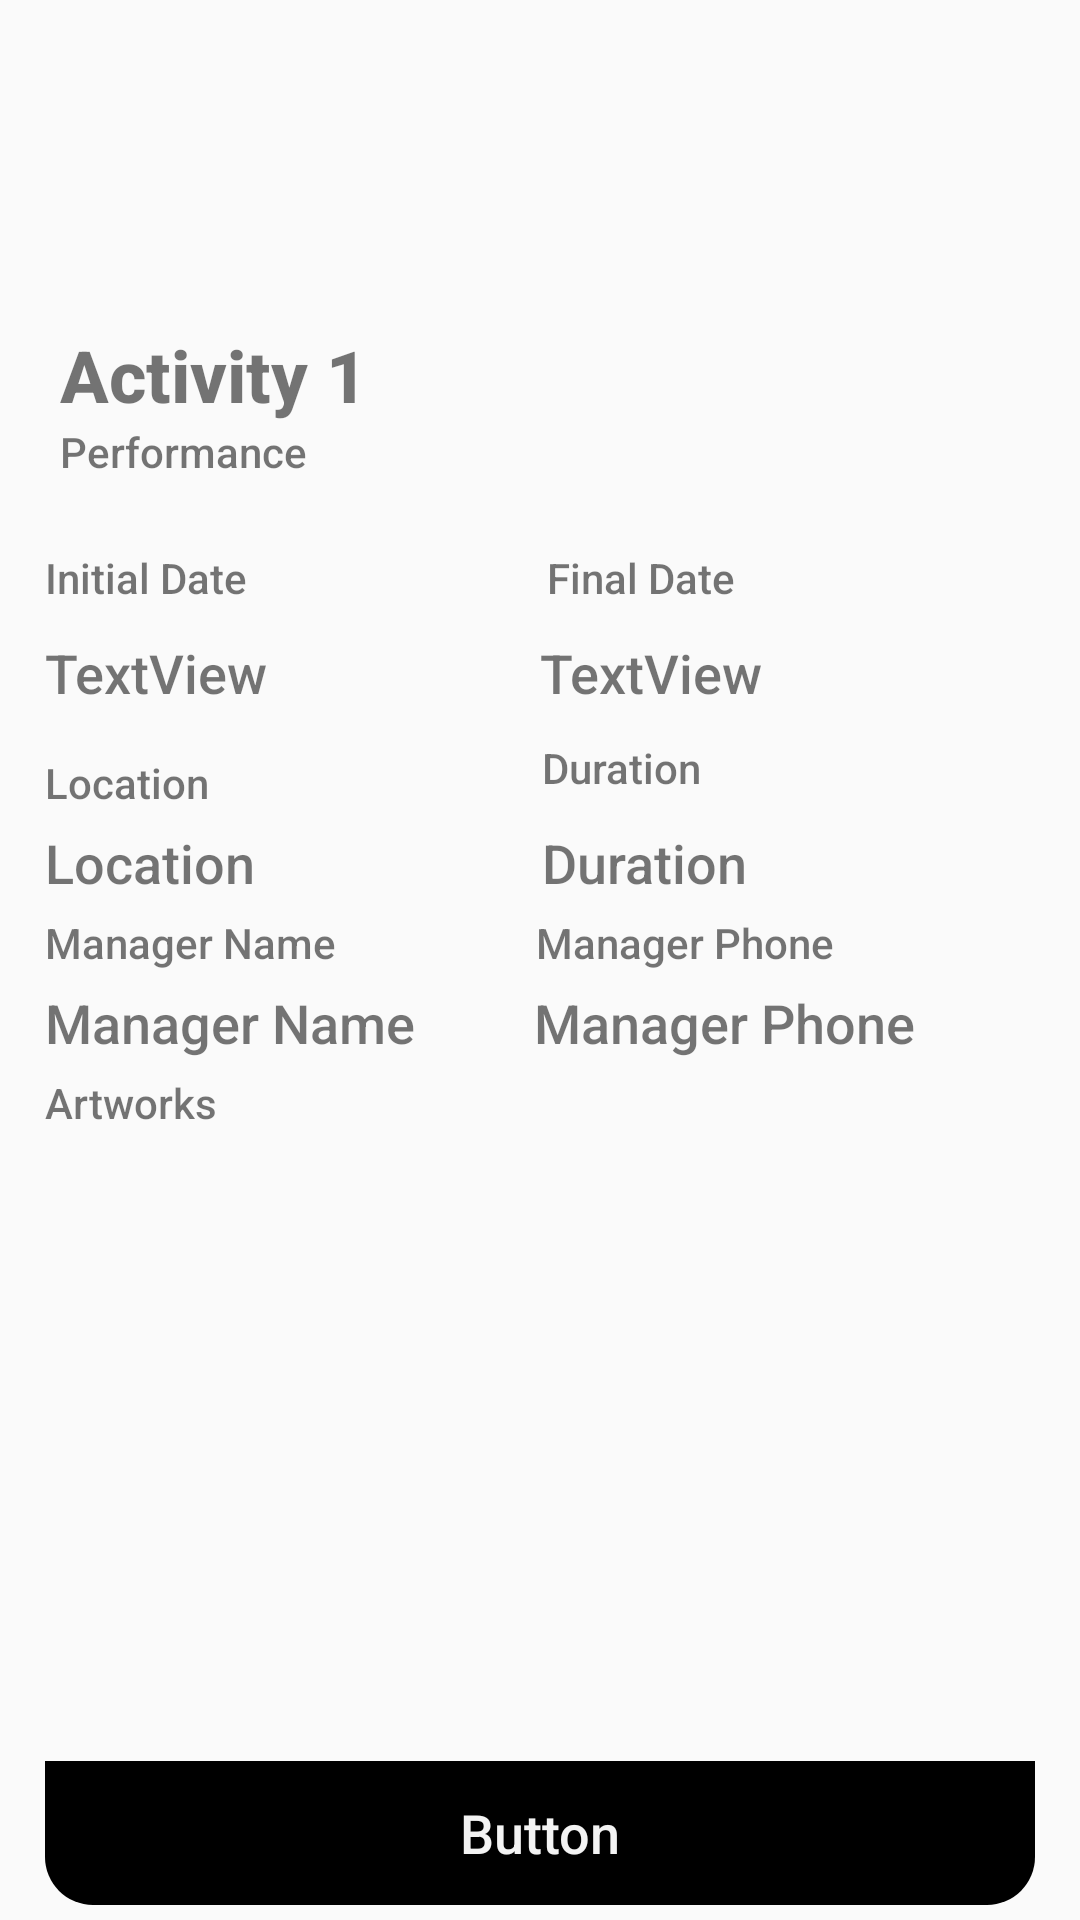

The Android layout XML behind this screen, and the referenced resources:
<!-- AndroidManifest.xml: application theme AppTheme -->
<!-- res/layout/activity_detail.xml -->
<?xml version="1.0" encoding="utf-8"?>
<androidx.constraintlayout.widget.ConstraintLayout xmlns:android="http://schemas.android.com/apk/res/android"
    xmlns:app="http://schemas.android.com/apk/res-auto"
    xmlns:tools="http://schemas.android.com/tools"
    android:layout_width="match_parent"
    android:layout_height="match_parent"

    android:orientation="vertical"
    tools:context=".ActivityDetailActivity">


    <ImageView
        android:id="@+id/iv_activity_detail_image"
        android:layout_width="0dp"
        android:layout_height="0dp"
        app:layout_constraintBottom_toTopOf="@+id/linearLayout"
        app:layout_constraintEnd_toEndOf="parent"
        app:layout_constraintHorizontal_bias="0.0"
        app:layout_constraintStart_toStartOf="parent"
        app:layout_constraintTop_toTopOf="parent"
        app:layout_constraintVertical_bias="0.0"
        app:srcCompat="@drawable/ejemplo"
        tools:srcCompat="@drawable/ejemplo" />

    <LinearLayout
        android:id="@+id/linearLayout2"
        android:layout_width="match_parent"
        android:layout_height="wrap_content"
        android:layout_marginBottom="8dp"
        android:background="@drawable/activity_title_layout_background"
        android:orientation="vertical"
        android:padding="10dp"
        app:layout_constraintBottom_toTopOf="@+id/linearLayout"
        app:layout_constraintEnd_toEndOf="parent"
        app:layout_constraintHorizontal_bias="0.0"
        app:layout_constraintStart_toStartOf="parent">

        <TextView
            android:id="@+id/tv_activity_name_activity"
            android:layout_width="match_parent"
            android:layout_height="wrap_content"
            android:layout_marginLeft="10dp"
            android:text="Activity 1"
            android:textSize="24sp"
            android:textStyle="bold" />

        <TextView
            android:id="@+id/tv_activity_type_activity"
            android:layout_width="match_parent"
            android:layout_height="wrap_content"
            android:layout_marginLeft="10dp"
            android:text="Performance" />
    </LinearLayout>

    <LinearLayout
        android:id="@+id/linearLayout"
        android:layout_width="0dp"
        android:layout_height="wrap_content"
        android:layout_marginVertical="5dp"
        android:layout_marginLeft="10dp"
        android:layout_marginRight="10dp"
        android:orientation="vertical"
        android:paddingLeft="5dp"
        android:paddingRight="5dp"
        app:layout_constraintBottom_toBottomOf="parent"
        app:layout_constraintEnd_toEndOf="parent"
        app:layout_constraintHorizontal_bias="0.0"
        app:layout_constraintStart_toStartOf="parent">

        <LinearLayout
            android:layout_width="match_parent"
            android:layout_height="match_parent"
            android:layout_marginTop="5dp"
            android:layout_marginBottom="5dp"
            android:orientation="horizontal">

            <TextView
                android:id="@+id/textView"
                android:layout_width="wrap_content"
                android:layout_height="wrap_content"
                android:layout_weight="1"
                android:text="Initial Date"
                tools:text="Initial Date" />

            <TextView
                android:id="@+id/tv_final_date_title"
                android:layout_width="wrap_content"
                android:layout_height="wrap_content"
                android:layout_weight="1"
                android:text="Final Date"
                tools:text="Final Date" />

        </LinearLayout>


        <LinearLayout
            android:layout_width="match_parent"
            android:layout_height="match_parent"
            android:layout_marginTop="5dp"
            android:layout_marginBottom="5dp"
            android:orientation="horizontal">

            <TextView
                android:id="@+id/tv_initial_date"
                android:layout_width="wrap_content"
                android:layout_height="wrap_content"
                android:layout_weight="1"
                android:text="TextView"
                android:textSize="18sp"
                tools:text="Initial Date" />

            <TextView
                android:id="@+id/tv_final_date"
                android:layout_width="wrap_content"
                android:layout_height="wrap_content"
                android:layout_weight="1"
                android:text="TextView"
                android:textSize="18sp"
                tools:text="Final Date" />

        </LinearLayout>


        <LinearLayout
            android:layout_width="match_parent"
            android:layout_height="match_parent"
            android:layout_marginTop="5dp"
            android:orientation="horizontal">

            <TextView
                android:id="@+id/tv_artworks_title"
                android:layout_width="wrap_content"
                android:layout_height="wrap_content"
                android:layout_marginTop="5dp"
                android:layout_weight="1"
                android:text="Location"
                tools:text="Location" />

            <TextView
                android:id="@+id/tv_duration_title"
                android:layout_width="wrap_content"
                android:layout_height="wrap_content"
                android:layout_weight="1"
                android:text="Duration"
                tools:text="Duration" />

        </LinearLayout>

        <LinearLayout
            android:layout_width="match_parent"
            android:layout_height="match_parent"
            android:layout_marginTop="5dp"
            android:orientation="horizontal">

            <TextView
                android:id="@+id/tv_location"
                android:layout_width="wrap_content"
                android:layout_height="wrap_content"
                android:layout_weight="1"
                android:text="Location"
                android:textSize="18sp"
                tools:text="Location" />

            <TextView
                android:id="@+id/tv_duration"
                android:layout_width="wrap_content"
                android:layout_height="wrap_content"
                android:layout_weight="1"
                android:text="Duration"
                android:textSize="18sp"
                tools:text="Duration" />

        </LinearLayout>


        <LinearLayout
            android:layout_width="match_parent"
            android:layout_height="match_parent"
            android:layout_marginTop="5dp"
            android:orientation="horizontal">

            <TextView
                android:id="@+id/tv_pn_name_title"
                android:layout_width="wrap_content"
                android:layout_height="wrap_content"
                android:layout_weight="1"
                android:text="Manager Name"
                tools:text="Manager Name" />

            <TextView
                android:id="@+id/tv_pm_phone_title"
                android:layout_width="wrap_content"
                android:layout_height="wrap_content"
                android:layout_weight="1"
                android:text="Manager Phone"
                tools:text="Manager Phone" />

        </LinearLayout>

        <LinearLayout
            android:layout_width="match_parent"
            android:layout_height="match_parent"
            android:layout_marginTop="5dp"
            android:orientation="horizontal">

            <TextView
                android:id="@+id/tv_pm_name"
                android:layout_width="wrap_content"
                android:layout_height="wrap_content"
                android:layout_weight="1"
                android:text="Manager Name"
                android:textSize="18sp"
                tools:text="Manager Name" />

            <TextView
                android:id="@+id/tv_pm_phone"
                android:layout_width="wrap_content"
                android:layout_height="wrap_content"
                android:layout_weight="1"
                android:text="Manager Phone"
                android:textSize="18sp"
                tools:text="Manager Phone" />

        </LinearLayout>

        <TextView
            android:id="@+id/tv_artworks"
            android:layout_width="wrap_content"
            android:layout_height="wrap_content"
            android:layout_marginTop="5dp"
            android:layout_marginBottom="5dp"
            android:text="Artworks" />

        <androidx.recyclerview.widget.RecyclerView
            android:id="@+id/rv_artworks"
            android:layout_width="match_parent"
            android:layout_height="200dp"
            android:layout_marginTop="5dp"
            android:padding="5dp">

        </androidx.recyclerview.widget.RecyclerView>

        <Button
            android:id="@+id/btn_buy_activity"
            android:layout_width="match_parent"
            android:layout_height="wrap_content"
            android:background="@drawable/activity_buy_button_layout_background"
            android:padding="5dp"
            android:text="Button" />

    </LinearLayout>


</androidx.constraintlayout.widget.ConstraintLayout>
<!-- resources referenced by this layout -->
<resources>
  <!-- drawable activity_buy_button_layout_background (drawable) -->
  <?xml version="1.0" encoding="utf-8"?>
  <selector xmlns:android="http://schemas.android.com/apk/res/android">
      <item>
          <shape>
              <solid android:color="@android:color/background_dark" />
              <corners android:topLeftRadius="16dp" android:topRightRadius="16dp" />
              <corners android:bottomLeftRadius="16dp" android:bottomRightRadius="16dp" />
          </shape>
      </item>
  </selector>
  <style name="AppTheme" parent="Theme.AppCompat.Light.NoActionBar">
          
          <item name="colorPrimary">@color/colorPrimary</item>
          <item name="colorPrimaryDark">@color/colorPrimaryDark</item>
          <item name="colorAccent">@color/colorAccent</item>
          <item name="android:textViewStyle">@style/RobotoTextViewStyle</item>
          <item name="android:buttonStyle">@style/RobotoButtonStyle</item>
      </style>
  <color name="colorPrimary">#C59E7D</color>
  <color name="colorPrimaryDark">#C59E7D</color>
  <color name="colorAccent">#C59E7D</color>
  <style name="RobotoTextViewStyle" parent="android:Widget.TextView">
          <item name="android:fontFamily">sans-serif-medium</item>
      </style>
  <style name="RobotoButtonStyle" parent="android:Widget.Holo.Button">
          <item name="android:fontFamily">sans-serif-medium</item>
          <item name="colorPrimary"> #a66724 </item>
      </style>
</resources>
